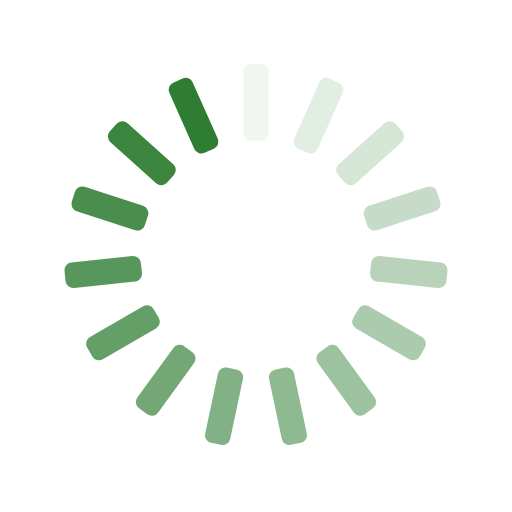
t = 0.00 s
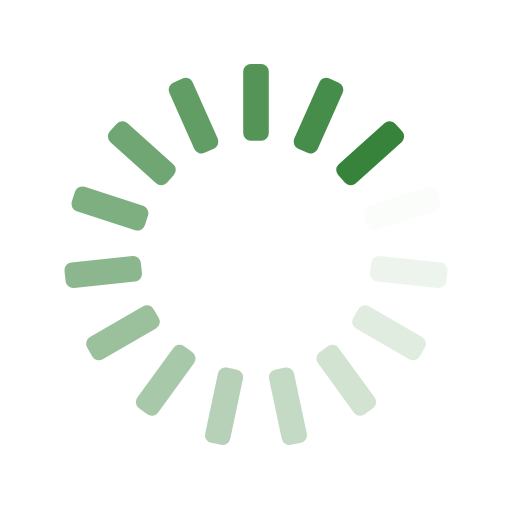
t = 0.25 s
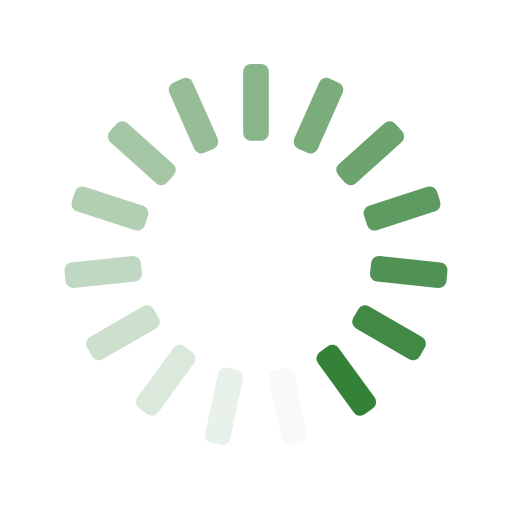
t = 0.50 s
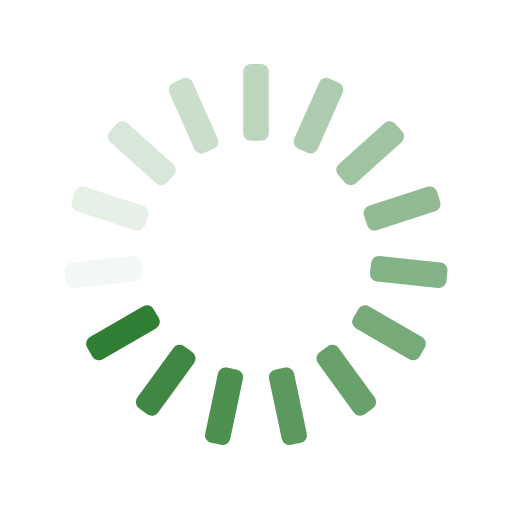
t = 0.75 s

The animated SVG that drew these frames (rendered in a browser with its animation timeline set to each time). Animation: 15 SMIL elements (animate=15); one cycle of 1.00 s, repeats indefinitely.

<svg xmlns="http://www.w3.org/2000/svg" xmlns:xlink="http://www.w3.org/1999/xlink" style="margin:auto;background:transparent;display:block;" width="200px" height="200px" viewBox="0 0 100 100" preserveAspectRatio="xMidYMid">
<g transform="rotate(0 50 50)">
  <rect x="47.5" y="12.5" rx="1.5" ry="1.5" width="5" height="15" fill="#2e7d32">
    <animate attributeName="opacity" values="1;0" keyTimes="0;1" dur="1s" begin="-0.9333333333333333s" repeatCount="indefinite"></animate>
  </rect>
</g><g transform="rotate(24 50 50)">
  <rect x="47.5" y="12.5" rx="1.5" ry="1.5" width="5" height="15" fill="#2e7d32">
    <animate attributeName="opacity" values="1;0" keyTimes="0;1" dur="1s" begin="-0.8666666666666667s" repeatCount="indefinite"></animate>
  </rect>
</g><g transform="rotate(48 50 50)">
  <rect x="47.5" y="12.5" rx="1.5" ry="1.5" width="5" height="15" fill="#2e7d32">
    <animate attributeName="opacity" values="1;0" keyTimes="0;1" dur="1s" begin="-0.8s" repeatCount="indefinite"></animate>
  </rect>
</g><g transform="rotate(72 50 50)">
  <rect x="47.5" y="12.5" rx="1.5" ry="1.5" width="5" height="15" fill="#2e7d32">
    <animate attributeName="opacity" values="1;0" keyTimes="0;1" dur="1s" begin="-0.7333333333333333s" repeatCount="indefinite"></animate>
  </rect>
</g><g transform="rotate(96 50 50)">
  <rect x="47.5" y="12.5" rx="1.5" ry="1.5" width="5" height="15" fill="#2e7d32">
    <animate attributeName="opacity" values="1;0" keyTimes="0;1" dur="1s" begin="-0.6666666666666666s" repeatCount="indefinite"></animate>
  </rect>
</g><g transform="rotate(120 50 50)">
  <rect x="47.5" y="12.5" rx="1.5" ry="1.5" width="5" height="15" fill="#2e7d32">
    <animate attributeName="opacity" values="1;0" keyTimes="0;1" dur="1s" begin="-0.6s" repeatCount="indefinite"></animate>
  </rect>
</g><g transform="rotate(144 50 50)">
  <rect x="47.5" y="12.5" rx="1.5" ry="1.5" width="5" height="15" fill="#2e7d32">
    <animate attributeName="opacity" values="1;0" keyTimes="0;1" dur="1s" begin="-0.5333333333333333s" repeatCount="indefinite"></animate>
  </rect>
</g><g transform="rotate(168 50 50)">
  <rect x="47.5" y="12.5" rx="1.5" ry="1.5" width="5" height="15" fill="#2e7d32">
    <animate attributeName="opacity" values="1;0" keyTimes="0;1" dur="1s" begin="-0.4666666666666667s" repeatCount="indefinite"></animate>
  </rect>
</g><g transform="rotate(192 50 50)">
  <rect x="47.5" y="12.5" rx="1.5" ry="1.5" width="5" height="15" fill="#2e7d32">
    <animate attributeName="opacity" values="1;0" keyTimes="0;1" dur="1s" begin="-0.4s" repeatCount="indefinite"></animate>
  </rect>
</g><g transform="rotate(216 50 50)">
  <rect x="47.5" y="12.5" rx="1.5" ry="1.5" width="5" height="15" fill="#2e7d32">
    <animate attributeName="opacity" values="1;0" keyTimes="0;1" dur="1s" begin="-0.3333333333333333s" repeatCount="indefinite"></animate>
  </rect>
</g><g transform="rotate(240 50 50)">
  <rect x="47.5" y="12.5" rx="1.5" ry="1.5" width="5" height="15" fill="#2e7d32">
    <animate attributeName="opacity" values="1;0" keyTimes="0;1" dur="1s" begin="-0.26666666666666666s" repeatCount="indefinite"></animate>
  </rect>
</g><g transform="rotate(264 50 50)">
  <rect x="47.5" y="12.5" rx="1.5" ry="1.5" width="5" height="15" fill="#2e7d32">
    <animate attributeName="opacity" values="1;0" keyTimes="0;1" dur="1s" begin="-0.2s" repeatCount="indefinite"></animate>
  </rect>
</g><g transform="rotate(288 50 50)">
  <rect x="47.5" y="12.5" rx="1.5" ry="1.5" width="5" height="15" fill="#2e7d32">
    <animate attributeName="opacity" values="1;0" keyTimes="0;1" dur="1s" begin="-0.13333333333333333s" repeatCount="indefinite"></animate>
  </rect>
</g><g transform="rotate(312 50 50)">
  <rect x="47.5" y="12.5" rx="1.5" ry="1.5" width="5" height="15" fill="#2e7d32">
    <animate attributeName="opacity" values="1;0" keyTimes="0;1" dur="1s" begin="-0.06666666666666667s" repeatCount="indefinite"></animate>
  </rect>
</g><g transform="rotate(336 50 50)">
  <rect x="47.5" y="12.5" rx="1.5" ry="1.5" width="5" height="15" fill="#2e7d32">
    <animate attributeName="opacity" values="1;0" keyTimes="0;1" dur="1s" begin="0s" repeatCount="indefinite"></animate>
  </rect>
</g>
</svg>
